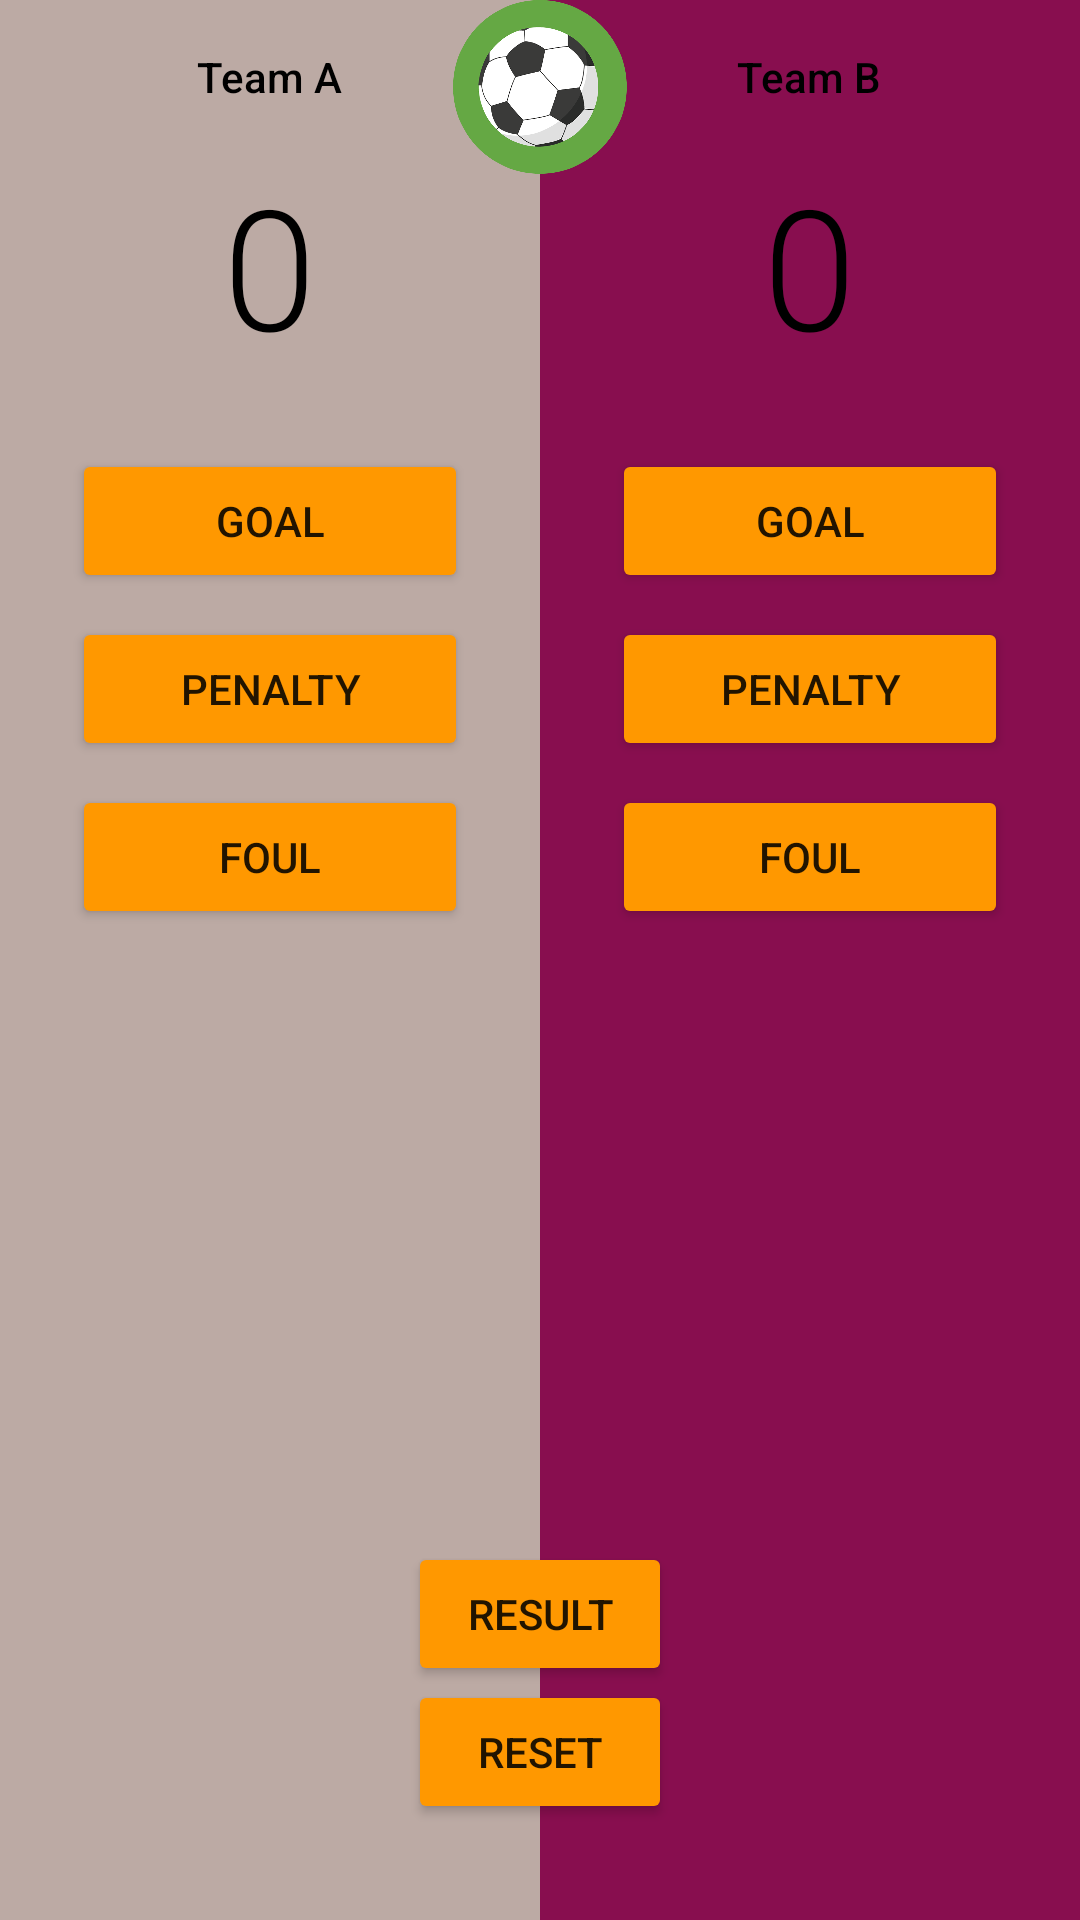

Here is an Android app screen rendered from its layout file. Give the layout XML and the strings, colors and styles it references.
<!-- AndroidManifest.xml: application theme AppTheme -->
<!-- res/layout/activity_football.xml -->
<?xml version="1.0" encoding="utf-8"?>
<RelativeLayout xmlns:android="http://schemas.android.com/apk/res/android"
    xmlns:app="http://schemas.android.com/apk/res-auto"
    xmlns:tools="http://schemas.android.com/tools"
    android:layout_width="match_parent"
    android:layout_height="match_parent"
    tools:context="com.example.android.scorekeeperapp.football">

    <LinearLayout
        android:layout_width="match_parent"
        android:layout_height="match_parent"
        android:baselineAligned="false"
        android:orientation="horizontal">

        <LinearLayout
            android:layout_width="0dp"
            android:layout_height="match_parent"
            android:layout_weight="1"
            android:background="@color/LightBrown"
            android:orientation="vertical">

            <TextView
                style="@style/CustomTeamTextView"
                android:fontFamily="sans-serif-medium"
                android:text="@string/teamA"
                android:textColor="@color/Black" />

            <TextView
                android:id="@+id/team_a_score"
                style="@style/CustomScoreTextView"
                android:fontFamily="sans-serif-light"
                android:text="@string/scoreSetTextView"
                android:textColor="@color/Black" />

            <Button
                style="@style/CustomButtonActTop"
                android:onClick="goalTeamA"
                android:text="@string/goal" />

            <Button
                style="@style/CustomButtonActMid"
                android:onClick="goalTeamA"
                android:text="@string/penalty" />

            <Button
                style="@style/CustomButtonActBelow"
                android:onClick="foulTeamA"
                android:text="@string/foul" />


        </LinearLayout>

        <LinearLayout
            android:layout_width="0dp"
            android:layout_height="match_parent"
            android:layout_weight="1"
            android:background="@color/Pink"
            android:orientation="vertical">

            <TextView
                style="@style/CustomTeamTextView"
                android:fontFamily="sans-serif-medium"
                android:text="@string/teamB"
                android:textColor="@color/Black" />

            <TextView
                android:id="@+id/team_b_score"
                style="@style/CustomScoreTextView"
                android:fontFamily="sans-serif-light"
                android:text="@string/scoreSetTextView"
                android:textColor="@color/Black" />

            <Button
                style="@style/CustomButtonActTop"
                android:onClick="goalTeamB"
                android:text="@string/goal" />

            <Button
                style="@style/CustomButtonActMid"
                android:onClick="goalTeamB"
                android:text="@string/penalty" />

            <Button
                style="@style/CustomButtonActBelow"
                android:onClick="foulTeamB"
                android:text="@string/foul" />

        </LinearLayout>
    </LinearLayout>


    <ImageView
        android:layout_width="match_parent"
        android:layout_height="@dimen/mainLogoHeight"
        android:src="@drawable/football" />

    <TextView
        android:id="@+id/result_of_team"
        style="@style/CustomResultTextView"
        android:layout_marginBottom="@dimen/resultTextMargin"
        android:text=""
        android:textColor="@color/Black"
        android:textSize="@dimen/resultTextSizeFootball" />

    <TextView
        android:id="@+id/foul_of_team"
        style="@style/CustomResultTextView"
        android:layout_marginBottom="@dimen/resultTextMarginFoul"
        android:text=""
        android:textColor="@color/Black" />

    <Button
        style="@style/CustomButtonResult"
        android:onClick="resultOfBothTeam"
        android:text="@string/result" />

    <Button
        style="@style/CustomButtonReset"
        android:onClick="resetForBothTeam"
        android:text="@string/reset" />

</RelativeLayout>
<!-- resources referenced by this layout -->
<resources>
  <color name="Black">#000000</color>
  <color name="LightBrown">#BCAAA4</color>
  <color name="Pink">#880E4F</color>
  <dimen name="mainLogoHeight">58dp</dimen>
  <dimen name="resultTextMargin">150dp</dimen>
  <dimen name="resultTextMarginFoul">130dp</dimen>
  <dimen name="resultTextSizeFootball">24sp</dimen>
  <!-- drawable football: png bitmap (drawable-hdpi, 118010 bytes) -->
  <string name="foul">Foul</string>
  <string name="goal">Goal</string>
  <string name="penalty">Penalty</string>
  <string name="reset">Reset</string>
  <string name="result">Result</string>
  <string name="scoreSetTextView">0</string>
  <string name="teamA">Team A</string>
  <string name="teamB">Team B</string>
  <style name="CustomButtonActBelow">
          <item name="android:layout_marginRight">24dp</item>
          <item name="android:layout_marginLeft">24dp</item>
          <item name="android:layout_width">match_parent</item>
          <item name="android:layout_height">wrap_content</item>
      </style>
  <style name="CustomButtonActMid">
          <item name="android:layout_marginBottom">8dp</item>
          <item name="android:layout_marginRight">24dp</item>
          <item name="android:layout_marginLeft">24dp</item>
          <item name="android:layout_width">match_parent</item>
          <item name="android:layout_height">wrap_content</item>
      </style>
  <style name="CustomButtonActTop">
          <item name="android:layout_marginBottom">8dp</item>
          <item name="android:layout_marginRight">24dp</item>
          <item name="android:layout_marginLeft">24dp</item>
          <item name="android:layout_marginTop">24dp</item>
          <item name="android:layout_width">match_parent</item>
          <item name="android:layout_height">wrap_content</item>
      </style>
  <style name="CustomButtonReset">
          <item name="android:layout_width">wrap_content</item>
          <item name="android:layout_height">wrap_content</item>
          <item name="android:layout_alignParentBottom">true</item>
          <item name="android:layout_centerHorizontal">true</item>
          <item name="android:layout_marginBottom">32dp</item>
      </style>
  <style name="CustomButtonResult">
          <item name="android:layout_width">wrap_content</item>
          <item name="android:layout_height">wrap_content</item>
          <item name="android:layout_alignParentBottom">true</item>
          <item name="android:layout_centerHorizontal">true</item>
          <item name="android:layout_marginBottom">78dp</item>
      </style>
  <style name="CustomResultTextView">
          <item name="android:layout_width">wrap_content</item>
          <item name="android:layout_height">wrap_content</item>
          <item name="android:layout_alignParentBottom">true</item>
          <item name="android:layout_centerHorizontal">true</item>
          <item name="android:textAllCaps">true</item>
      </style>
  <style name="CustomScoreTextView">
          <item name="android:layout_width">wrap_content</item>
          <item name="android:layout_height">wrap_content</item>
          <item name="android:layout_gravity">center</item>
          <item name="android:textSize">56sp</item>
      </style>
  <style name="CustomTeamTextView">
          <item name="android:layout_width">wrap_content</item>
          <item name="android:layout_height">wrap_content</item>
          <item name="android:layout_gravity">center</item>
          <item name="android:padding">16dp</item>
          <item name="android:textSize">14sp</item>
      </style>
  <style name="AppTheme" parent="Theme.AppCompat.Light">
          
          <item name="colorPrimary">#FF9800</item>
          
          <item name="colorButtonNormal">#FF9800</item>
      </style>
</resources>
